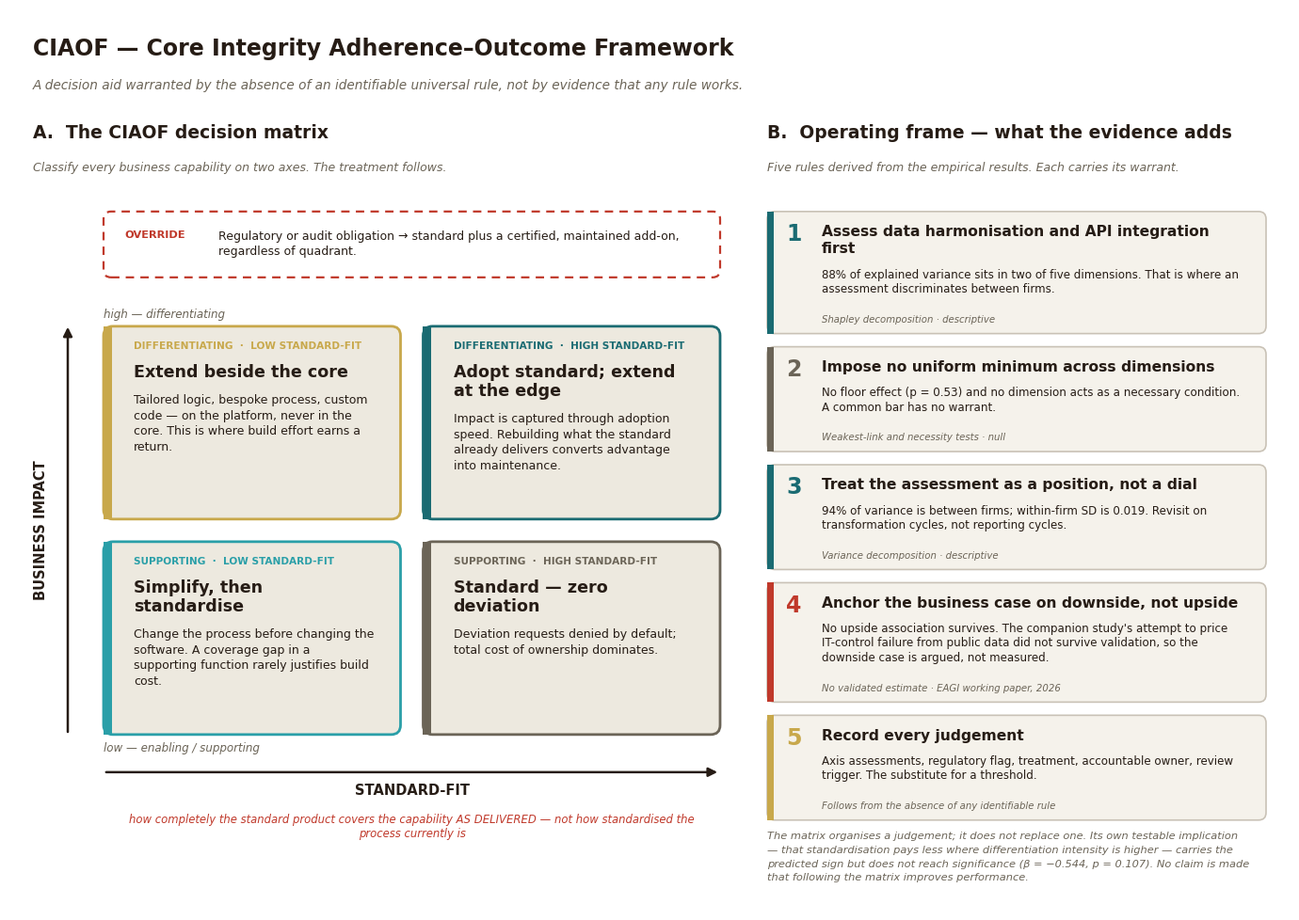

This chart was generated by the following Python code:
"""
CIAOF — Core Integrity Adherence-Outcome Framework (framework figure).

Reproduces Figure 1 of the CIAOF working paper, revised version (October 2026). Every number on the
figure is taken from the archived run of 2026-08-12 (notebook v13.0, panel hash 736040245229, seed 42).

Revision notes (October 2026), against the figure of the September 2026 version:
  - redrawn with measured text wrapping, so no label can run past its card or box (three overruns
    in the earlier figure: the override line, one quadrant heading, one quadrant body line);
  - rule 4 no longer quotes an association from the companion study: that association did not
    survive validation and was withdrawn (EAGI working paper, Section 4.6);
  - rule 3 reads "assessment" rather than "score", as in the paper's Section 7.3.

Run:  python make_ciaof_matrix.py [output.png]
Requires only matplotlib.
"""
import re
import sys
import matplotlib
matplotlib.use("Agg")
import matplotlib.pyplot as plt
from matplotlib.patches import FancyBboxPatch, Rectangle, FancyArrowPatch

plt.rcParams["font.family"] = "DejaVu Sans"   # pinned: identical output on Colab, Linux, macOS

# ---- house palette (shared with the EAGI figure and the TRVA Navigator) ----
INK, PAPER, PAPER2 = "#261C15", "#f5f2eb", "#ede9df"
GOLD, TEAL, TEALL = "#c8a84b", "#1a6b72", "#2a9fa8"
RED, MUTED, LINE = "#c0392b", "#6b6457", "#c9c2b6"

W = 13.6
fig = plt.figure(figsize=(W, 9), dpi=100)
ax = fig.add_axes([0, 0, 1, 1]); ax.axis("off")
R = fig.canvas.get_renderer()


def _w(s, fs, weight="normal", style="normal"):
    t = ax.text(0, 0, s, fontsize=fs, fontweight=weight, fontstyle=style)
    w = t.get_window_extent(renderer=R).width / fig.dpi
    t.remove()
    return w


def fits(s, fs, width, weight="normal", style="normal"):
    return _w(s, fs, weight, style) <= width


def wrap(s, fs, width, weight="normal", style="normal"):
    """Greedy word wrap against measured width (inches), with a 3% safety margin."""
    out, cur = [], ""
    for word in re.split(r" +", s.strip()):         # NBSP binds
        cand = (cur + " " + word).strip()
        if _w(cand, fs, weight, style) <= width * 0.97 or not cur:
            cur = cand
        else:
            out.append(cur); cur = word
    if cur: out.append(cur)
    for ln in out:
        assert _w(ln, fs, weight, style) <= width, f"cannot fit: {ln!r}"
    return out


def step(fs, lh): return fs / 72 * lh


def block_h(s, fs, width, lh, **kw): return len(wrap(s, fs, width, **kw)) * step(fs, lh)


def text_block(x, y, s, fs, width, color=INK, weight="normal", style="normal", lh=1.30, ha="left"):
    lines = wrap(s, fs, width, weight, style)
    for i, ln in enumerate(lines):
        xx = x if ha == "left" else x + width / 2
        ax.text(xx, y - i * step(fs, lh), ln, fontsize=fs, color=color, fontweight=weight,
                fontstyle=style, va="top", ha=ha)
    return y - len(lines) * step(fs, lh)


_NB = lambda t: re.sub(r"\b(p|α|β|n|r|SD) = ", lambda m: m.group(1) + " = ", t)

# ================================================================ content
TITLE = "CIAOF — Core Integrity Adherence–Outcome Framework"
SUB = ("A decision aid warranted by the absence of an identifiable universal rule, not by evidence that "
       "any rule works.")
A_HEAD = "A.  The CIAOF decision matrix"
A_SUB = "Classify every business capability on two axes. The treatment follows."
B_HEAD = "B.  Operating frame — what the evidence adds"
B_SUB = "Five rules derived from the empirical results. Each carries its warrant."
OVERRIDE = ("Regulatory or audit obligation → standard plus a certified, maintained add-on, regardless "
            "of quadrant.")
QUADS = {   # (row, col): row 0 = high impact, col 1 = high standard-fit
    (0, 0): dict(accent=GOLD, tag="DIFFERENTIATING  ·  LOW STANDARD-FIT", head="Extend beside the core",
                 body="Tailored logic, bespoke process, custom code — on the platform, never in the core. "
                      "This is where build effort earns a return."),
    (0, 1): dict(accent=TEAL, tag="DIFFERENTIATING  ·  HIGH STANDARD-FIT",
                 head="Adopt standard; extend at the edge",
                 body="Impact is captured through adoption speed. Rebuilding what the standard already "
                      "delivers converts advantage into maintenance."),
    (1, 0): dict(accent=TEALL, tag="SUPPORTING  ·  LOW STANDARD-FIT", head="Simplify, then standardise",
                 body="Change the process before changing the software. A coverage gap in a supporting "
                      "function rarely justifies build cost."),
    (1, 1): dict(accent=MUTED, tag="SUPPORTING  ·  HIGH STANDARD-FIT", head="Standard — zero deviation",
                 body="Deviation requests denied by default; total cost of ownership dominates."),
}
AXIS_NOTE = ("how completely the standard product covers the capability AS DELIVERED — not how "
             "standardised the process currently is")
RULES = [
    dict(n="1", col=TEAL, rule="Assess data harmonisation and API integration first",
         why="88% of explained variance sits in two of five dimensions. That is where an assessment "
             "discriminates between firms.",
         warrant="Shapley decomposition · descriptive"),
    dict(n="2", col=MUTED, rule="Impose no uniform minimum across dimensions",
         why="No floor effect (p = 0.53) and no dimension acts as a necessary condition. A common bar "
             "has no warrant.",
         warrant="Weakest-link and necessity tests · null"),
    dict(n="3", col=TEAL, rule="Treat the assessment as a position, not a dial",
         why="94% of variance is between firms; within-firm SD is 0.019. Revisit on transformation "
             "cycles, not reporting cycles.",
         warrant="Variance decomposition · descriptive"),
    dict(n="4", col=RED, rule="Anchor the business case on downside, not upside",
         why="No upside association survives. The companion study's attempt to price IT-control failure "
             "from public data did not survive validation, so the downside case is argued, not measured.",
         warrant="No validated estimate · EAGI working paper, 2026"),
    dict(n="5", col=GOLD, rule="Record every judgement",
         why="Axis assessments, regulatory flag, treatment, accountable owner, review trigger. The "
             "substitute for a threshold.",
         warrant="Follows from the absence of any identifiable rule"),
]
FOOT = ("The matrix organises a judgement; it does not replace one. Its own testable implication — that "
        "standardisation pays less where differentiation intensity is higher — carries the predicted sign "
        "but does not reach significance (β = −0.544, p = 0.107). No claim is made that following the "
        "matrix improves performance.")
for r in RULES: r["why"] = _NB(r["why"])
FOOT = _NB(FOOT)

# ================================================================ geometry
AX0, AX1 = 0.25, 7.55          # panel A
QX0, QX1 = 1.00, AX1           # quadrant grid (room on the left for the vertical axis)
QG = 0.24                       # gap between quadrant cards
QW = (QX1 - QX0 - QG) / 2
QTX = 0.32; QTW = QW - QTX - 0.18
BX0, BX1 = 8.05, W - 0.25      # panel B
RW = BX1 - BX0; BTX = 0.58; BTW = RW - BTX - 0.14
FS_Q, LH_Q = 9.0, 1.32
FS_WHY, LH_WHY = 8.6, 1.30
FS_TAG = 7.6

for q in QUADS.values():
    assert fits(q["tag"], FS_TAG, QTW, "bold"), f"tag too long: {q['tag']}"
for r in RULES:
    assert fits(r["warrant"], 7.3, BTW, style="italic"), f"warrant too long: {r['warrant']}"

TOP_HEADER = 2.15
# override box
OV_LAB_W = _w("OVERRIDE", 8.2, "bold") + 0.35
OV_TW = QX1 - QX0 - 0.30 - OV_LAB_W
ov_h = 0.20 + block_h(OVERRIDE, 9.0, OV_TW, 1.28) + 0.18
# quadrant cards: tag + head (may wrap) + body
q_need = {k: 0.16 + 0.24 + block_h(q["head"], 12.6, QTW, 1.15, weight="bold") + 0.12
          + block_h(q["body"], FS_Q, QTW, LH_Q) + 0.22 for k, q in QUADS.items()}
row_h = [max(q_need[(r, 0)], q_need[(r, 1)], 2.05) for r in (0, 1)]
LBL = 0.30                                         # room for the "high"/"low" axis labels
grid_h = row_h[0] + QG + row_h[1]
xaxis_h = 0.22 + 0.30 + 0.12 + block_h(AXIS_NOTE, 8.4, QX1 - QX0, 1.25, style="italic")
a_h = ov_h + 0.22 + LBL + grid_h + LBL + xaxis_h
# rule cards
rule_need = [0.14 + block_h(r["rule"], 11.2, BTW, 1.18, weight="bold") + 0.10
             + block_h(r["why"], FS_WHY, BTW, LH_WHY) + 0.38 for r in RULES]
RGAP = 0.14
foot_h = 0.12 + block_h(FOOT, 8.2, RW, 1.30, style="italic")
b_h = sum(rule_need) + RGAP * (len(RULES) - 1) + foot_h
body_h = max(a_h, b_h)
slack_b = body_h - b_h
rule_h = [h + slack_b / len(RULES) for h in rule_need]
H = TOP_HEADER + body_h + 0.25
fig.set_size_inches(W, H)
ax.set_xlim(0, W); ax.set_ylim(0, H)

# ================================================================ header
ax.text(0.25, H - 0.30, TITLE, fontsize=17, fontweight="bold", color=INK, va="top")
text_block(0.25, H - 0.74, SUB, 9.8, W - 0.5, color=MUTED, style="italic", lh=1.25)
ax.text(AX0, H - 1.22, A_HEAD, fontsize=13.5, fontweight="bold", color=INK, va="top")
text_block(AX0, H - 1.62, A_SUB, 9.0, AX1 - AX0, color=MUTED, style="italic", lh=1.25)
ax.text(BX0, H - 1.22, B_HEAD, fontsize=13.5, fontweight="bold", color=INK, va="top")
text_block(BX0, H - 1.62, B_SUB, 9.0, RW, color=MUTED, style="italic", lh=1.25)
assert fits(TITLE, 17, W - 0.5, "bold") and fits(A_HEAD, 13.5, BX0 - AX0 - 0.3, "bold") \
    and fits(B_HEAD, 13.5, W - 0.1 - BX0, "bold"), "a heading is too long"
assert len(wrap(SUB, 9.8, W - 0.5, style="italic")) == 1

# ================================================================ panel A
TOP = H - TOP_HEADER
# override box (dashed, red)
oy1 = TOP; oy0 = TOP - ov_h
ax.add_patch(FancyBboxPatch((QX0, oy0), QX1 - QX0, ov_h, boxstyle="round,pad=0,rounding_size=0.08",
                            fc="white", ec=RED, lw=1.6, ls=(0, (4, 3)), zorder=1))
ax.text(QX0 + 0.22, oy1 - 0.20, "OVERRIDE", fontsize=8.2, fontweight="bold", color=RED, va="top")
yo = text_block(QX0 + 0.22 + OV_LAB_W, oy1 - 0.20, OVERRIDE, 9.0, OV_TW, lh=1.28)
assert yo > oy0 + 0.08, "override text overruns its box"

gy1 = oy0 - 0.22 - LBL                              # top of the quadrant grid
ax.text(QX0, gy1 + 0.06, "high — differentiating", fontsize=8.6, fontstyle="italic", color=MUTED, va="bottom")
for (r, c), q in QUADS.items():
    x0 = QX0 + c * (QW + QG)
    y1 = gy1 - (0 if r == 0 else row_h[0] + QG)
    h = row_h[r]; y0 = y1 - h
    ax.add_patch(FancyBboxPatch((x0, y0), QW, h, boxstyle="round,pad=0,rounding_size=0.10",
                                fc=PAPER2, ec=q["accent"], lw=2.0, zorder=1))
    ax.add_patch(Rectangle((x0, y0), 0.09, h, fc=q["accent"], ec="none", zorder=2))
    tx = x0 + QTX
    ax.text(tx, y1 - 0.16, q["tag"], fontsize=FS_TAG, fontweight="bold", color=q["accent"], va="top")
    hy = text_block(tx, y1 - 0.40, q["head"], 12.6, QTW, weight="bold", lh=1.15)
    yb = text_block(tx, hy - 0.12, q["body"], FS_Q, QTW, lh=LH_Q)
    assert yb > y0 + 0.10, f"quadrant {r, c} overruns its card"
gy0 = gy1 - grid_h                                  # bottom of the grid
ax.text(QX0, gy0 - 0.08, "low — enabling / supporting", fontsize=8.6, fontstyle="italic", color=MUTED, va="top")
# vertical axis
ax.add_patch(FancyArrowPatch((0.62, gy0), (0.62, gy1 + 0.02), arrowstyle="-|>", mutation_scale=14,
                             lw=1.8, color=INK))
ax.text(0.34, (gy0 + gy1) / 2, "BUSINESS IMPACT", rotation=90, fontsize=10.5, fontweight="bold",
        color=INK, va="center", ha="center")
# horizontal axis
xa = gy0 - LBL - 0.10
ax.add_patch(FancyArrowPatch((QX0, xa), (QX1, xa), arrowstyle="-|>", mutation_scale=14, lw=1.8, color=INK))
ax.text((QX0 + QX1) / 2, xa - 0.12, "STANDARD-FIT", fontsize=10.5, fontweight="bold", color=INK,
        va="top", ha="center")
yn = text_block(QX0, xa - 0.44, AXIS_NOTE, 8.4, QX1 - QX0, color=RED, style="italic", lh=1.25, ha="center")
assert yn > 0.05, "panel A runs off the figure"

# ================================================================ panel B
y = TOP
for i, r in enumerate(RULES):
    h = rule_h[i]; y0 = y - h
    ax.add_patch(FancyBboxPatch((BX0, y0), RW, h, boxstyle="round,pad=0,rounding_size=0.08",
                                fc=PAPER, ec=LINE, lw=1.2, zorder=1))
    ax.add_patch(Rectangle((BX0, y0), 0.07, h, fc=r["col"], ec="none", zorder=2))
    ax.text(BX0 + 0.20, y - 0.12, r["n"], fontsize=17, fontweight="bold", color=r["col"], va="top")
    tx = BX0 + BTX
    hy = text_block(tx, y - 0.14, r["rule"], 11.2, BTW, weight="bold", lh=1.18)
    yb = text_block(tx, hy - 0.10, r["why"], FS_WHY, BTW, lh=LH_WHY)
    ax.text(tx, y0 + 0.10, r["warrant"], fontsize=7.3, fontstyle="italic", color=MUTED, va="bottom")
    assert yb > y0 + 0.26, f"rule {r['n']} overruns its warrant line"
    y = y0 - RGAP
yf = text_block(BX0, y + RGAP - 0.12, FOOT, 8.2, RW, color=MUTED, style="italic", lh=1.30)
assert yf > 0.05, "panel B runs off the figure"

out = sys.argv[1] if len(sys.argv) > 1 else "ciaof_matrix.png"
fig.savefig(out, dpi=300, facecolor="white", bbox_inches="tight", pad_inches=0.12)
print(f"wrote {out}  ({W:.1f} x {H:.2f} in)")
